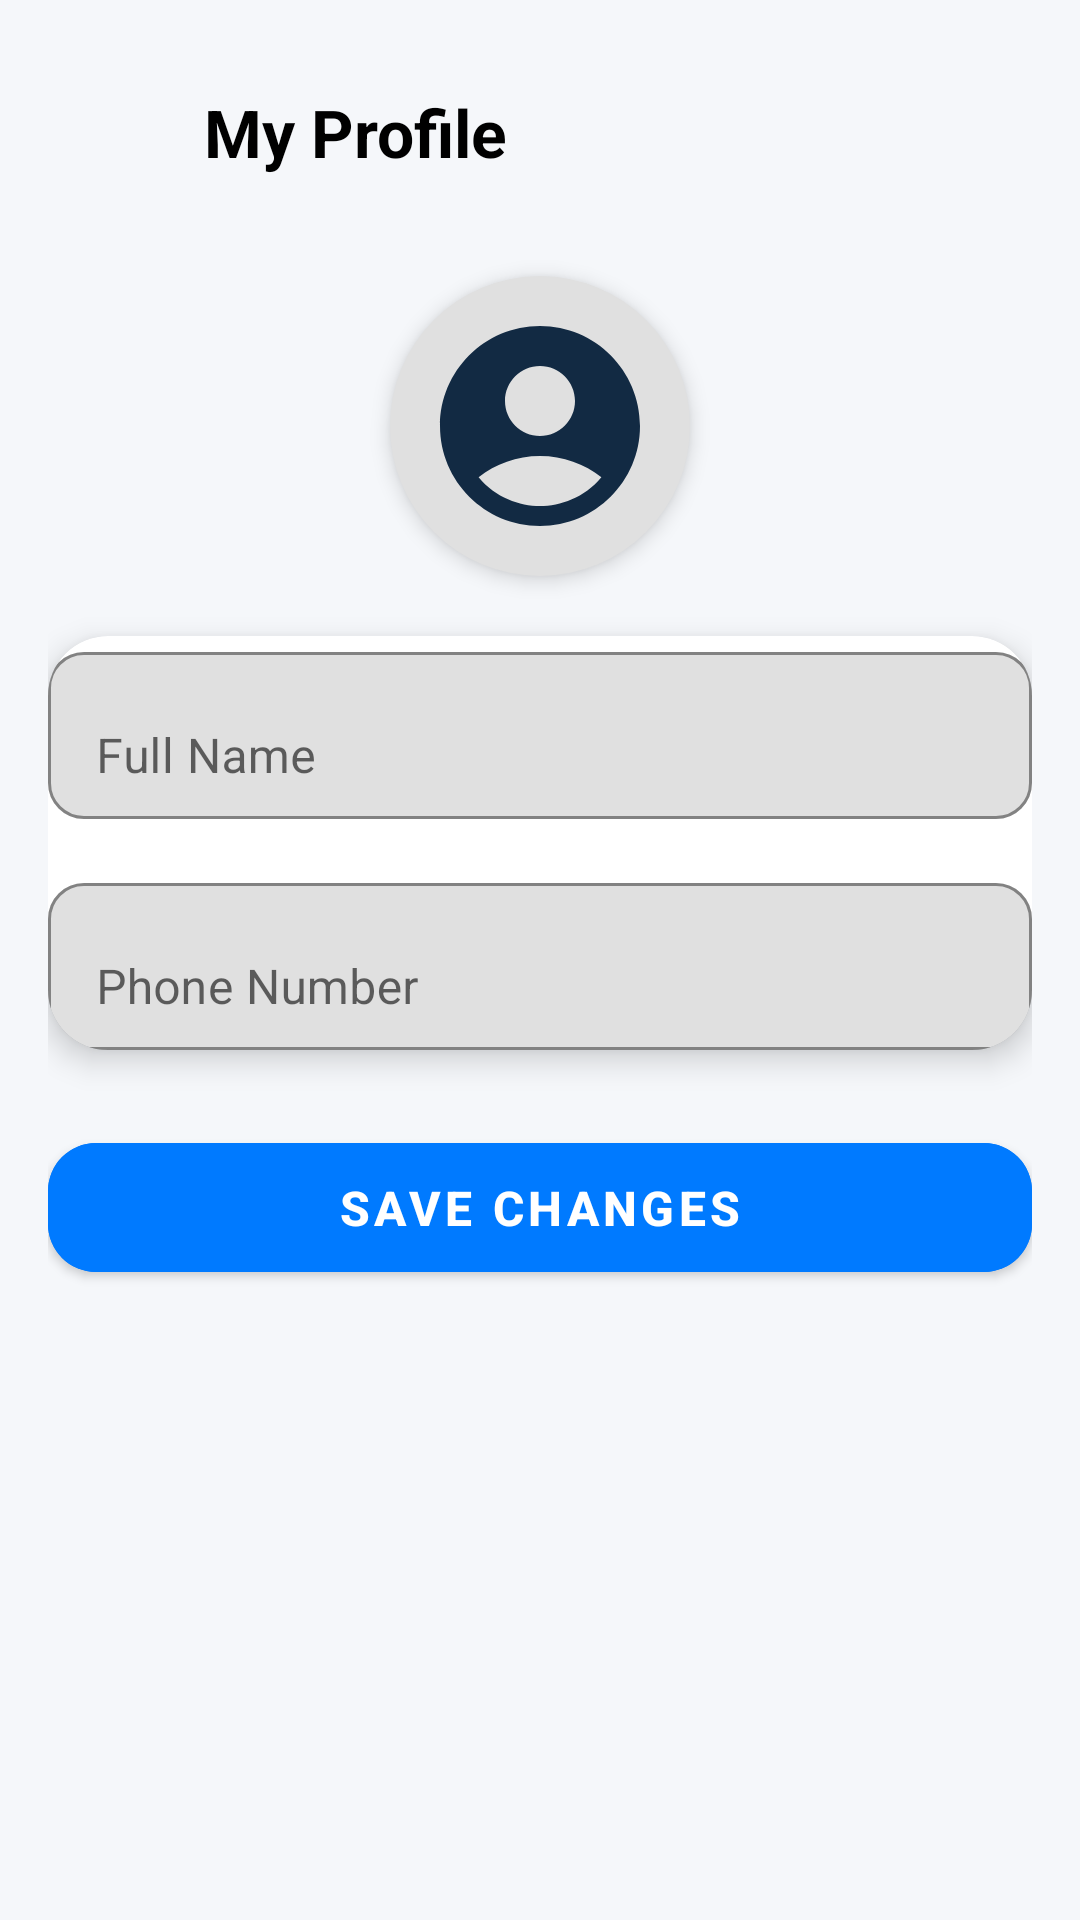

Reconstruct the res/layout file that produces this screen, plus the resources it refers to.
<!-- AndroidManifest.xml: application theme Base.Theme.Okrupee -->
<!-- res/layout/activity_profile.xml -->
<?xml version="1.0" encoding="utf-8"?>
<ScrollView xmlns:android="http://schemas.android.com/apk/res/android"
    xmlns:app="http://schemas.android.com/apk/res-auto"
    android:layout_width="match_parent"
    android:layout_height="match_parent"
    android:background="#F5F7FA">

    <LinearLayout
        android:layout_width="match_parent"
        android:layout_height="wrap_content"
        android:orientation="vertical"
        android:padding="16dp">

        
        <LinearLayout
            android:layout_width="match_parent"
            android:layout_height="56dp"
            android:orientation="horizontal"
            android:gravity="center_vertical">

            <ImageButton
                android:id="@+id/btn_profile_back"
                android:layout_width="40dp"
                android:layout_height="40dp"
                android:background="?attr/selectableItemBackgroundBorderless"
                android:src="@drawable/ic_arrow_back"
                app:tint="@color/black" />

            <TextView
                android:layout_width="wrap_content"
                android:layout_height="wrap_content"
                android:text="My Profile"
                android:textSize="22sp"
                android:textStyle="bold"
                android:textColor="@color/black"
                android:layout_marginStart="12dp"/>
        </LinearLayout>

        
        <ImageView
            android:layout_width="100dp"
            android:layout_height="100dp"
            android:layout_gravity="center"
            android:layout_marginTop="20dp"
            android:src="@drawable/ic_profile"
            android:background="@drawable/circle_gray"
            android:padding="10dp"
            android:elevation="4dp" />

        
        <com.google.android.material.card.MaterialCardView
            android:layout_width="match_parent"
            android:layout_height="wrap_content"
            android:layout_marginTop="20dp"
            app:cardCornerRadius="20dp"
            app:cardElevation="6dp"
            android:padding="16dp">

            <LinearLayout
                android:layout_width="match_parent"
                android:layout_height="wrap_content"
                android:orientation="vertical">

                
                <com.google.android.material.textfield.TextInputLayout
                    android:layout_width="match_parent"
                    android:layout_height="wrap_content"
                    android:hint="Full Name"
                    app:boxBackgroundMode="outline"
                    app:boxCornerRadiusTopStart="12dp"
                    app:boxCornerRadiusTopEnd="12dp"
                    app:boxCornerRadiusBottomStart="12dp"
                    app:boxCornerRadiusBottomEnd="12dp">

                    <com.google.android.material.textfield.TextInputEditText
                        android:id="@+id/et_profile_name"
                        android:layout_width="match_parent"
                        android:layout_height="wrap_content"/>
                </com.google.android.material.textfield.TextInputLayout>

                
                <com.google.android.material.textfield.TextInputLayout
                    android:layout_width="match_parent"
                    android:layout_height="wrap_content"
                    android:hint="Phone Number"
                    android:layout_marginTop="16dp"
                    app:boxBackgroundMode="outline"
                    app:boxCornerRadiusTopStart="12dp"
                    app:boxCornerRadiusTopEnd="12dp"
                    app:boxCornerRadiusBottomStart="12dp"
                    app:boxCornerRadiusBottomEnd="12dp">

                    <com.google.android.material.textfield.TextInputEditText
                        android:id="@+id/et_profile_phone"
                        android:layout_width="match_parent"
                        android:layout_height="wrap_content"
                        android:inputType="phone"/>
                </com.google.android.material.textfield.TextInputLayout>

            </LinearLayout>
        </com.google.android.material.card.MaterialCardView>

        
        <com.google.android.material.button.MaterialButton
            android:id="@+id/btn_profile_save"
            android:layout_width="match_parent"
            android:layout_height="55dp"
            android:layout_marginTop="25dp"
            android:text="Save Changes"
            android:textSize="16sp"
            android:textStyle="bold"
            android:textColor="@android:color/white"
            app:cornerRadius="16dp"
            android:backgroundTint="@color/primary_blue"/>

    </LinearLayout>
</ScrollView>
<!-- resources referenced by this layout -->
<resources>
  <color name="black">#FF000000</color>
  <color name="primary_blue">#007AFF</color>
  <!-- drawable circle_gray (drawable) -->
  <?xml version="1.0" encoding="utf-8"?>
  <shape xmlns:android="http://schemas.android.com/apk/res/android"
      android:shape="oval">
      <solid android:color="#E0E0E0" /> 
      <size
          android:width="40dp"
          android:height="40dp" />
  </shape>
  <!-- drawable ic_profile (drawable) -->
  <vector xmlns:android="http://schemas.android.com/apk/res/android" android:height="24dp" android:tint="#122A43" android:viewportHeight="24" android:viewportWidth="24" android:width="24dp">
        
      <path android:fillColor="@android:color/white" android:pathData="M12,2C6.48,2 2,6.48 2,12s4.48,10 10,10s10,-4.48 10,-10S17.52,2 12,2zM12,6c1.93,0 3.5,1.57 3.5,3.5S13.93,13 12,13s-3.5,-1.57 -3.5,-3.5S10.07,6 12,6zM12,20c-2.03,0 -4.43,-0.82 -6.14,-2.88C7.55,15.8 9.68,15 12,15s4.45,0.8 6.14,2.12C16.43,19.18 14.03,20 12,20z"/>
      
  </vector>
  <style name="Base.Theme.Okrupee" parent="Theme.MaterialComponents.DayNight.NoActionBar">
          <item name="android:windowNoTitle">true</item>
          <item name="android:windowActionBar">false</item>
          <item name="android:windowFullscreen">true</item>
          <item name="android:windowContentOverlay">@null</item>
          <item name="android:statusBarColor">@android:color/transparent</item>
      </style>
</resources>
